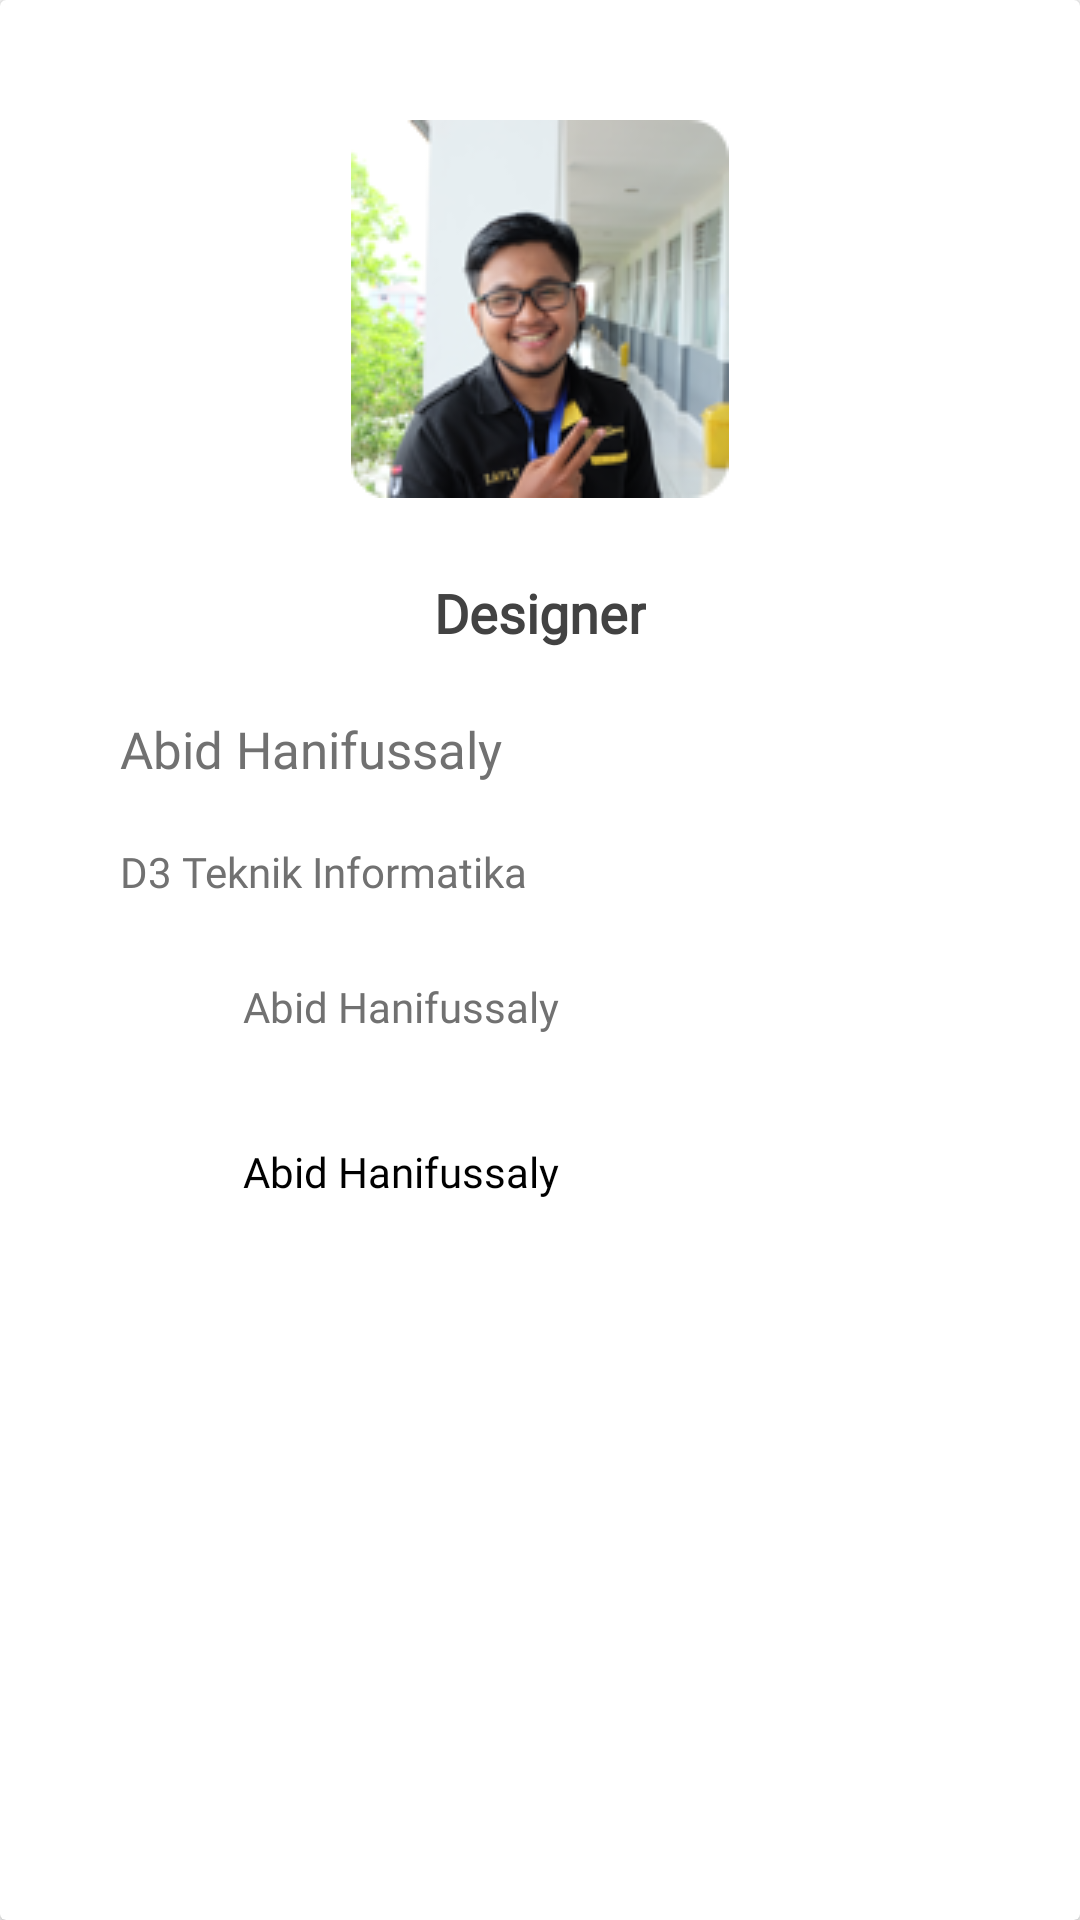

Write the Android layout XML for this screen, with the resource values it uses.
<!-- AndroidManifest.xml: application theme AppTheme -->
<!-- res/layout/fragment_abid.xml -->
<android.support.v7.widget.CardView
    xmlns:android="http://schemas.android.com/apk/res/android"
    xmlns:tools="http://schemas.android.com/tools"
    android:layout_width="match_parent"

    tools:context="com.d3ifcool.park_in.AbidFragment"
    android:layout_height="match_parent">
    <LinearLayout
        android:orientation="vertical"
        android:layout_gravity="center"
        android:layout_width="match_parent"
        android:layout_height="match_parent"
        android:padding="40dp"
        >
        <ImageView
            android:layout_gravity="center"
            android:layout_centerHorizontal="true"

            android:layout_width="126dp"
            android:layout_height="126dp"
            android:src="@drawable/abid"
            android:id="@+id/imageView" />

        <TextView
            android:layout_gravity="center"
            android:layout_width="wrap_content"
            android:layout_height="wrap_content"
            android:layout_below="@+id/imageView"
            android:layout_centerHorizontal="true"
            android:layout_marginTop="26dp"
            android:fontFamily="@font/raleway_medium"
            android:textColor="#424242"
            android:textSize="18sp"
            android:textStyle="bold"
            android:text="Designer"
            android:id="@+id/textView" />

        <TextView

            android:id="@+id/textView2"
            android:layout_width="wrap_content"
            android:layout_height="wrap_content"
            android:layout_marginTop="22dp"
            android:fontFamily="@font/raleway_medium"
            android:textColor="#717171"
            android:textSize="17sp"
            android:text="Abid Hanifussaly" />

        <TextView
            android:layout_marginTop="20dp"
            android:id="@+id/textView3"
            android:layout_width="wrap_content"
            android:layout_height="wrap_content"

            android:layout_marginEnd="33dp"
            android:layout_marginRight="33dp"
            android:fontFamily="@font/raleway_medium"
            android:textColor="#717171"
            android:textSize="14sp"
            android:text="D3 Teknik Informatika" />
        <LinearLayout
            android:layout_marginTop="20dp"
            android:layout_width="wrap_content"
            android:layout_height="wrap_content"
            android:orientation="horizontal"
            >
            <ImageView
                android:id="@+id/imageView2"
                android:layout_width="36dp"
                android:layout_height="36dp"

                android:src="@drawable/facebook" />

            <TextView
                android:layout_width="wrap_content"
                android:layout_height="wrap_content"
                android:layout_marginLeft="5dp"
                android:layout_marginTop="6dp"
                android:fontFamily="@font/raleway_medium"
                android:textColor="#717171"
                android:textSize="14sp"
                android:text="Abid Hanifussaly" />
        </LinearLayout>
        <LinearLayout
            android:paddingTop="20dp"
            android:orientation="horizontal"
            android:layout_width="wrap_content"
            android:layout_height="wrap_content">
            <ImageView

                android:id="@+id/imageView3"
                android:layout_width="36dp"
                android:layout_height="36dp"
                android:src="@drawable/linkedin" />
            <TextView
                android:paddingLeft="5dp"
                android:layout_width="wrap_content"
                android:layout_height="wrap_content"
                android:fontFamily="@font/raleway_medium"
                android:textColor="#000000"
                android:textSize="14sp"
                android:layout_marginTop="5dp"
                android:text="Abid Hanifussaly" />
        </LinearLayout>
    </LinearLayout>
</android.support.v7.widget.CardView>
<!-- resources referenced by this layout -->
<resources>
  <!-- drawable abid: png bitmap (drawable, 32157 bytes) -->
  <style name="AppTheme" parent="Theme.AppCompat.Light.DarkActionBar">
          
          <item name="colorPrimary">@color/colorPrimary</item>
          <item name="colorPrimaryDark">@color/colorPrimaryDark</item>
          <item name="colorAccent">@color/colorAccent</item>
      </style>
  <color name="colorPrimary">#23a9f6</color>
  <color name="colorPrimaryDark">#23a9f6</color>
  <color name="colorAccent">#03a9f4</color>
</resources>
